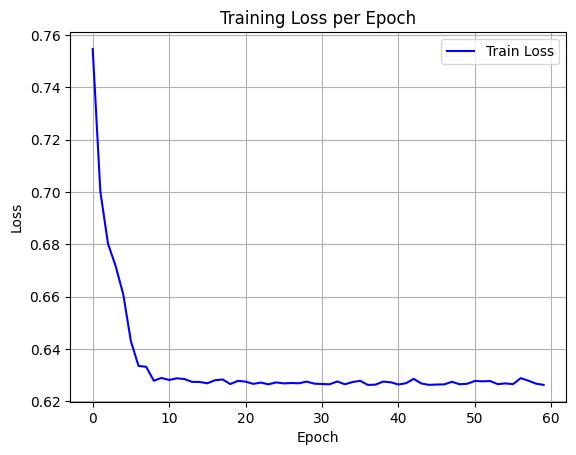

The table this chart was drawn from, first rows:
epoch, train_loss
0, 0.7548
1, 0.7002
2, 0.6803
3, 0.6717
4, 0.6608
5, 0.6429
6, 0.6335
7, 0.6331
8, 0.6278
9, 0.6289
10, 0.6281
11, 0.6287
12, 0.6285
13, 0.6274
14, 0.6273
15, 0.6268
16, 0.628
17, 0.6283
18, 0.6265
19, 0.6278
20, 0.6275
21, 0.6266
22, 0.6271
23, 0.6264
24, 0.6272
25, 0.6268
26, 0.6269
27, 0.6268
28, 0.6275
29, 0.6267
30, 0.6266
31, 0.6264
32, 0.6275
33, 0.6264
34, 0.6273
35, 0.6278
36, 0.6262
37, 0.6263
38, 0.6275
39, 0.6272
40, 0.6264
41, 0.6268
42, 0.6285
43, 0.6267
44, 0.6262
45, 0.6264
46, 0.6264
47, 0.6274
48, 0.6265
49, 0.6266
50, 0.6277
51, 0.6276
52, 0.6277
53, 0.6265
54, 0.6268
55, 0.6265
56, 0.6288
57, 0.6278
58, 0.6267
59, 0.6262
